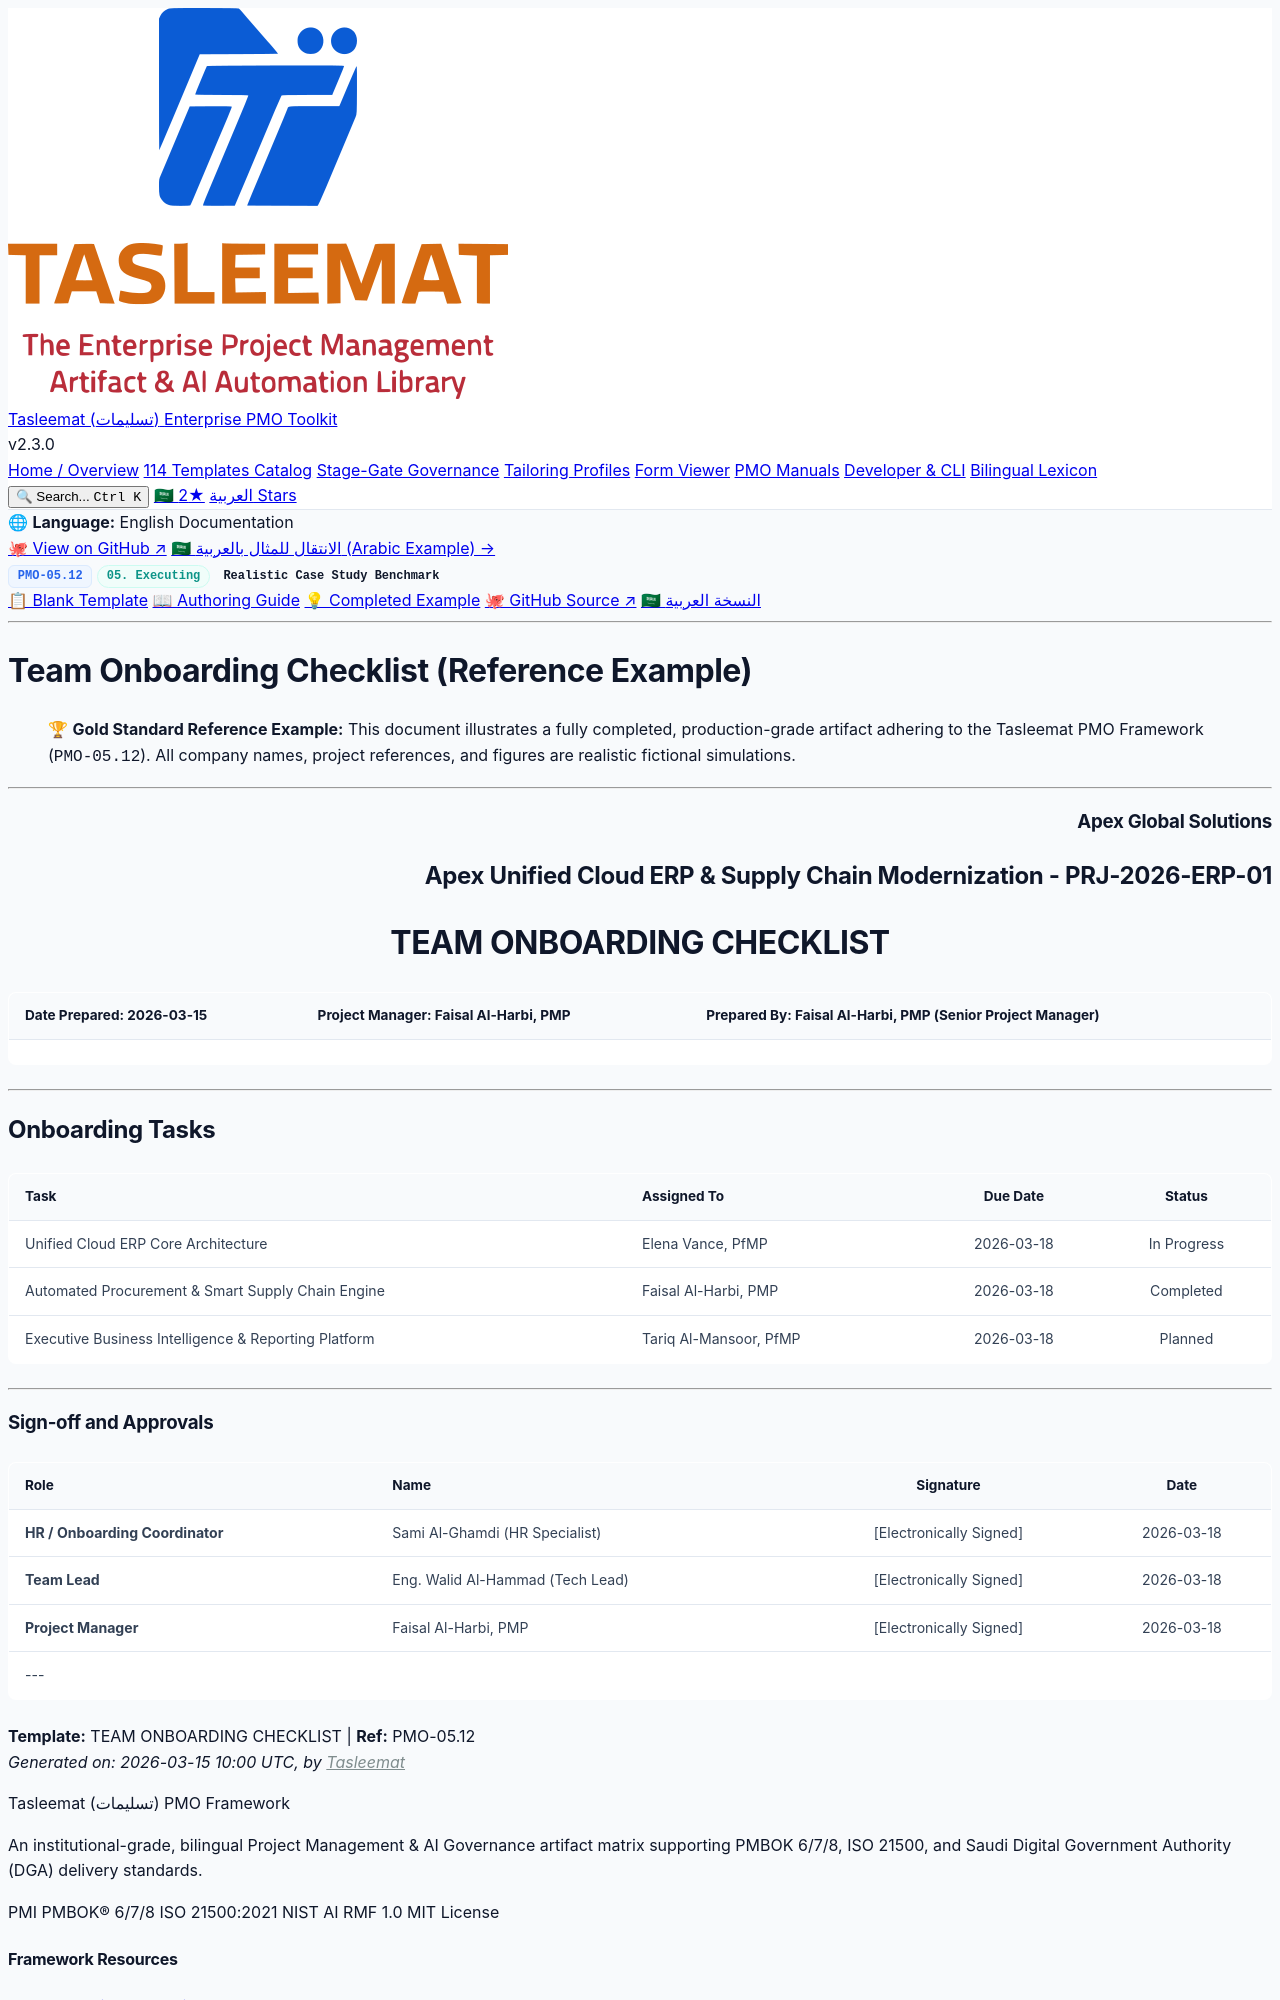

repository: fakhruldeen/Tasleemat · page: examples/en/05_Executing/05_12_Team_Onboarding_Checklist_Example.html · generator: jekyll

<div class="lang-switch-bar">
  <span class="lang-switch-label">🌐 <strong>Language:</strong> English Documentation</span>
  <div class="lang-switch-actions">
    <a class="lang-switch-btn github-btn" href="https://github.com/fakhruldeen/Tasleemat/blob/main/examples/en/05_Executing/12_Team_Onboarding_Checklist/05_12_Team_Onboarding_Checklist_Example.md" target="_blank" rel="noopener noreferrer">🐙 View on GitHub ↗</a>
    <a class="lang-switch-btn" href="../../ar/05_التنفيذ/05_12_قائمة_التحقق_لتهيئة_فريق_العمل_مثال.html">🇸🇦 الانتقال للمثال بالعربية (Arabic Example) →</a>
  </div>
</div>

<div class="deliverable-header-card">
  <div class="deliverable-badge-row">
    <span class="badge badge-code">PMO-05.12</span>
    <span class="badge badge-phase">05. Executing</span>
    <span class="badge badge-example">Realistic Case Study Benchmark</span>
  </div>
  <div class="deliverable-nav-pills">
    <a class="nav-pill" href="../../../forms/en/05_Executing/05_12_Team_Onboarding_Checklist_Template.html">📋 Blank Template</a>
    <a class="nav-pill" href="../../../guides/en/05_Executing/05_12_Team_Onboarding_Checklist_Guide.html">📖 Authoring Guide</a>
    <a class="nav-pill active" href="#">💡 Completed Example</a>
    <a class="nav-pill github-pill" href="https://github.com/fakhruldeen/Tasleemat/blob/main/examples/en/05_Executing/12_Team_Onboarding_Checklist/05_12_Team_Onboarding_Checklist_Example.md" target="_blank" rel="noopener noreferrer">🐙 GitHub Source ↗</a>
    <a class="nav-pill lang-pill" href="../../ar/05_التنفيذ/05_12_قائمة_التحقق_لتهيئة_فريق_العمل_مثال.html">🇸🇦 النسخة العربية</a>
  </div>
</div>

---

---
type: Example
token_pointer: /_tokens/examples/en/05_Executing/12_Team_Onboarding_Checklist/05_12_Team_Onboarding_Checklist_Example.npy
token_count: 556
tokenizer_model_id: tiktoken/o200k_base
created_at: '2026-10-06T16:05:29.262290+00:00'
---

# Team Onboarding Checklist (Reference Example)
> 🏆 **Gold Standard Reference Example:** This document illustrates a fully completed, production-grade artifact adhering to the Tasleemat PMO Framework (`PMO-05.12`). All company names, project references, and figures are realistic fictional simulations.

---

<h3 dir="ltr" align="right">Apex Global Solutions</h3>
<h2 dir="ltr" align="right">Apex Unified Cloud ERP & Supply Chain Modernization - PRJ-2026-ERP-01</h2>
<h1 dir="ltr" align="center">TEAM ONBOARDING CHECKLIST</h1>

| **Date Prepared:** 2026-03-15 | **Project Manager:** Faisal Al-Harbi, PMP | **Prepared By:** Faisal Al-Harbi, PMP (Senior Project Manager) |
| :--- | :--- | :--- |

---

## Onboarding Tasks

| Task | Assigned To | Due Date | Status |
| :--- | :--- | :---: | :---: |
| Unified Cloud ERP Core Architecture | Elena Vance, PfMP | 2026-03-18 | In Progress |
| Automated Procurement & Smart Supply Chain Engine | Faisal Al-Harbi, PMP | 2026-03-18 | Completed |
| Executive Business Intelligence & Reporting Platform | Tariq Al-Mansoor, PfMP | 2026-03-18 | Planned |

---
